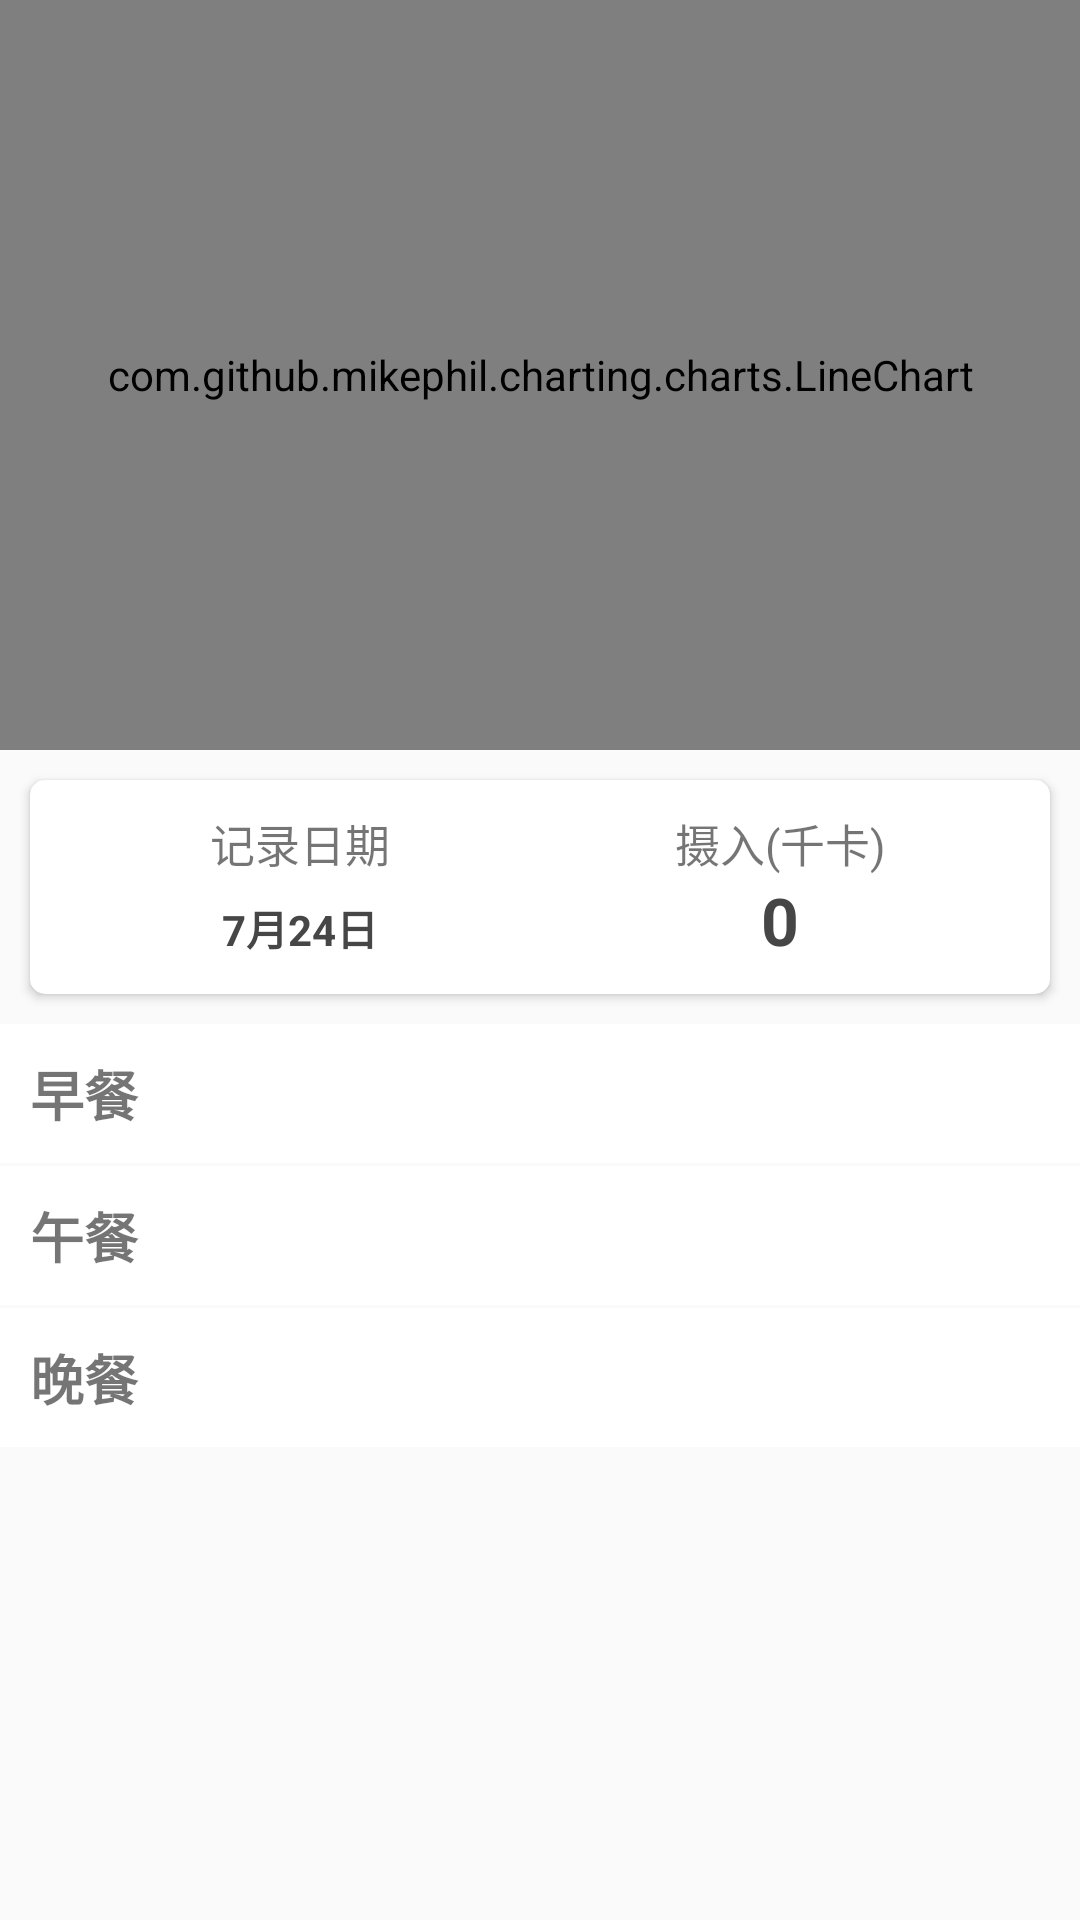

Layout XML and referenced resources for this Android screen:
<!-- AndroidManifest.xml: application theme AppTheme -->
<!-- res/layout/activity_diet_record.xml -->
<?xml version="1.0" encoding="utf-8"?>
<LinearLayout xmlns:android="http://schemas.android.com/apk/res/android"
    xmlns:app="http://schemas.android.com/apk/res-auto"
    xmlns:tools="http://schemas.android.com/tools"
    android:layout_width="match_parent"
    android:layout_height="match_parent"
    android:orientation="vertical"
    tools:context=".activity.DietRecordActivity">
    <android.support.v4.widget.NestedScrollView
        android:layout_width="match_parent"
        android:layout_height="wrap_content"
        android:descendantFocusability="blocksDescendants">
        <LinearLayout
            android:orientation="vertical"
            android:layout_width="match_parent"
            android:layout_height="0dp"
            android:layout_weight="1">
            <com.github.mikephil.charting.charts.LineChart
                android:id="@+id/day_data"
                android:layout_width="match_parent"
                android:background="#584f60"
                android:layout_height="250dp">

            </com.github.mikephil.charting.charts.LineChart>
            <android.support.v7.widget.CardView
                android:layout_width="match_parent"
                android:layout_height="wrap_content"
                app:cardCornerRadius="5dp"
                android:layout_margin="10dp">
                <LinearLayout
                    android:layout_width="match_parent"
                    android:layout_height="wrap_content"
                    android:orientation="vertical">
                    <LinearLayout
                        android:layout_width="match_parent"
                        android:layout_height="wrap_content"
                        android:layout_margin="10dp">
                        <LinearLayout
                            android:id="@+id/food_date"
                            android:orientation="vertical"
                            android:layout_width="0dp"
                            android:layout_weight="1"
                            android:background="@color/colorWhite"
                            android:layout_height="wrap_content">
                            <TextView
                                android:layout_width="match_parent"
                                android:layout_height="wrap_content"
                                android:text="记录日期"
                                android:textSize="15sp"
                                android:gravity="center" />
                            <TextView
                                android:id="@+id/date"
                                android:layout_width="match_parent"
                                android:layout_height="wrap_content"
                                android:layout_marginTop="7dp"
                                android:text="7月24日"
                                android:textStyle="bold"
                                android:textColor="@color/colorGrayBlack"
                                android:gravity="center" />
                        </LinearLayout>
                        <LinearLayout
                            android:orientation="vertical"
                            android:layout_width="0dp"
                            android:layout_weight="1"
                            android:background="@color/colorWhite"
                            android:layout_height="wrap_content">
                            <TextView
                                android:layout_width="match_parent"
                                android:layout_height="wrap_content"
                                android:gravity="center"
                                android:text="摄入(千卡)"
                                android:textSize="15sp" />
                            <TextView
                                android:id="@+id/heat"
                                android:layout_width="match_parent"
                                android:layout_height="wrap_content"
                                android:text="0"
                                android:textColor="@color/colorGrayBlack"
                                android:textStyle="bold"
                                android:textSize="22sp"
                                android:gravity="center" />
                        </LinearLayout>
                    </LinearLayout>

                </LinearLayout>

            </android.support.v7.widget.CardView>
            <LinearLayout
                android:id="@+id/food_record"
                android:layout_width="match_parent"
                android:layout_height="wrap_content"
                android:orientation="vertical">
                <LinearLayout
                    android:id="@+id/breakfast"
                    android:layout_width="match_parent"
                    android:layout_height="wrap_content"
                    android:background="@color/colorWhite"
                    android:orientation="vertical">
                    <TextView
                        android:layout_width="match_parent"
                        android:layout_height="wrap_content"
                        android:layout_marginLeft="10dp"
                        android:textSize="18dp"
                        android:textStyle="bold"
                        android:paddingTop="10dp"
                        android:paddingBottom="10dp"
                        android:text="早餐"/>
                    <android.support.v7.widget.RecyclerView
                        android:id="@+id/breakfast_record"
                        android:layout_width="match_parent"
                        android:layout_height="wrap_content">
                    </android.support.v7.widget.RecyclerView>
                </LinearLayout>
                <LinearLayout
                    android:id="@+id/lunch"
                    android:layout_width="match_parent"
                    android:layout_height="wrap_content"
                    android:layout_marginTop="1dp"
                    android:background="@color/colorWhite"
                    android:orientation="vertical">
                    <TextView
                        android:layout_width="match_parent"
                        android:layout_height="wrap_content"
                        android:layout_marginLeft="10dp"
                        android:textSize="18dp"
                        android:textStyle="bold"
                        android:paddingTop="10dp"
                        android:paddingBottom="10dp"
                        android:text="午餐"/>
                    <android.support.v7.widget.RecyclerView
                        android:id="@+id/lunch_record"
                        android:layout_width="match_parent"
                        android:layout_height="wrap_content">
                    </android.support.v7.widget.RecyclerView>
                </LinearLayout>
                <LinearLayout
                    android:id="@+id/supper"
                    android:layout_width="match_parent"
                    android:layout_height="wrap_content"
                    android:layout_marginTop="1dp"
                    android:background="@color/colorWhite"
                    android:orientation="vertical">
                    <TextView
                        android:layout_width="match_parent"
                        android:layout_height="wrap_content"
                        android:layout_marginLeft="10dp"
                        android:textSize="18dp"
                        android:textStyle="bold"
                        android:paddingTop="10dp"
                        android:paddingBottom="10dp"
                        android:text="晚餐"/>
                    <android.support.v7.widget.RecyclerView
                        android:id="@+id/supper_record"
                        android:layout_width="match_parent"
                        android:layout_height="wrap_content">
                    </android.support.v7.widget.RecyclerView>
                </LinearLayout>
            </LinearLayout>
            <TextView
                android:id="@+id/no_data"
                android:visibility="gone"
                android:layout_width="match_parent"
                android:layout_height="wrap_content"
                android:gravity="center"
                android:layout_marginTop="30dp"
                android:text="暂无数据~"/>
        </LinearLayout>
    </android.support.v4.widget.NestedScrollView>
</LinearLayout>
<!-- resources referenced by this layout -->
<resources>
  <color name="colorGrayBlack">#464646</color>
  <color name="colorWhite">#ffffff</color>
  <style name="AppTheme" parent="Theme.AppCompat.Light.NoActionBar">
          
          <item name="colorPrimary">@color/colorPrimary</item>
          <item name="colorPrimaryDark">@color/colorPrimaryDark</item>
          <item name="colorAccent">@color/colorAccent</item>
  
      </style>
  <color name="colorPrimary">#24C68A</color>
  <color name="colorPrimaryDark">#24C68A</color>
  <color name="colorAccent">#24C68A</color>
</resources>
